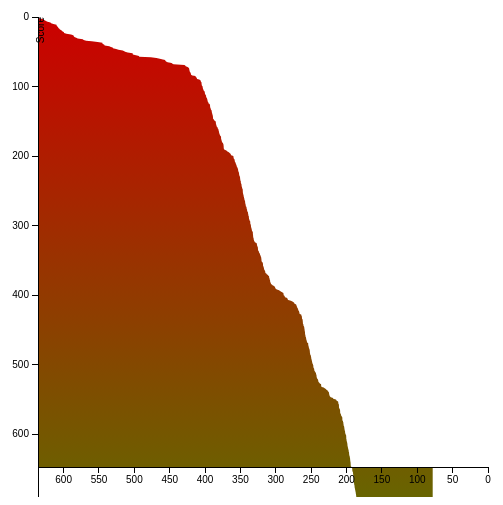
D3 v3 page, settled after 360 driven frames (6 s of simulated time); the page loaded 1 data file(s).



//Chart specs
var margin = {top: 20, right: 20, bottom: 30, left: 50},
    width = 960 - margin.left - margin.right,
    height = 500 - margin.top - margin.bottom;

var y = d3.scale.linear().range([0, width]);
var x = d3.scale.linear().range([height, 0]);

var xAxis = d3.svg.axis()
    .scale(x)
    .orient("bottom");

var yAxis = d3.svg.axis()
    .scale(y)
    .orient("left");

var area = d3.svg.area()
    .x(function(d) { return x(d.score); })
    .y0(height)
    .y1(function(d) { return y(d.iteration); });

var svg = d3.select("body").append("svg")
    .attr("width", width + margin.left + margin.right)
    .attr("height", height + margin.top + margin.bottom)
    .append("g")
    .attr("transform", "translate(" + margin.left + "," + margin.top + ")");
//Graph gradient fill
var gradient = svg.append("defs")
    .append("linearGradient")
      .attr("id", "gradient")
      .attr("x1", "0%")
      .attr("y1", "0%")
      .attr("x2", "0%")
      .attr("y2", "110%")
      .attr("spreadMethod", "pad");

gradient.append("stop")
    .attr("offset", "0%")
    .attr("stop-color", "#c00")
    .attr("stop-opacity", 1);

gradient.append("stop")
    .attr("offset", "100%")
    .attr("stop-color", "#0c0")
    .attr("stop-opacity", 1);

//Parsing data
d3.tsv("data.tsv", function(error, data) {
  if (error) throw error;

  data.forEach(function(d) {
    d.score = +d.score;
    d.iteration = +d.iteration;
  });

  x.domain([0, d3.max(data, function(d) { return d.score; })]);
  y.domain([0, d3.max(data, function(d) { return d.iteration; })]);

  svg.append("path")
      .datum(data)
      .attr("class", "area")
      .attr("d", area);

  svg.append("g")
      .attr("class", "x axis")
      .attr("transform", "translate(0," + height + ")")
      .call(xAxis);

  svg.append("g")
      .attr("class", "y axis")
      .call(yAxis)
      .append("text")
        .attr("transform", "rotate(-90)")
        .attr("y", 6)
        .style("text-anchor", "end")
        .text("Score");
});



### data: data.tsv
score	iteration
636.2	1
633.7	2
629.3	3
628.4	4
626.2	5
624.3	6
622.8	7
618.6	8
617.6	9
614.5	10
610	11
609.9	12
609.7	13
608.3	14
607.7	15
607	16
606	17
605.2	18
603	19
602.5	20
601.1	21
599.5	22
599.3	23
596	24
589.6	25
587.4	26
585.6	27
585.6	28
584	29
582.1	30
580.1	31
573	32
571.7	33
568.1	34
560.3	35
552	36
545.2	37
545.2	38
544.5	39
542.4	40
542	41
535.4	42
533.2	43
530.7	44
530.3	45
525.8	46
522.4	47
516.4	48
514.9	49
513	50
509.5	51
502.6	52
502.2	53
502.1	54
497.7	55
493.4	56
493.2	57
476.7	58
468.8	59
464	60
... 1,220 more rows